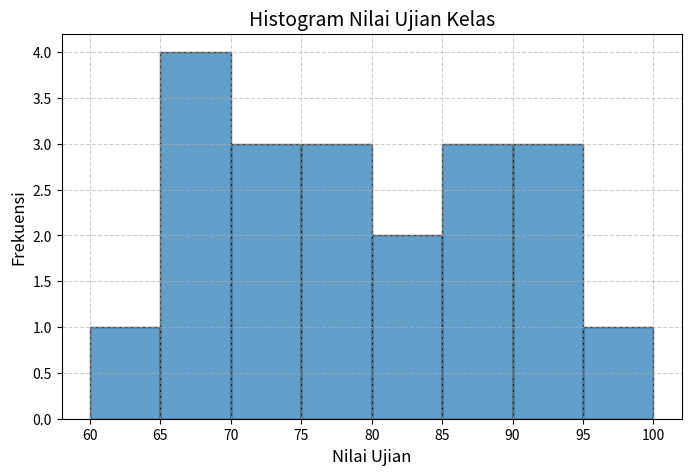
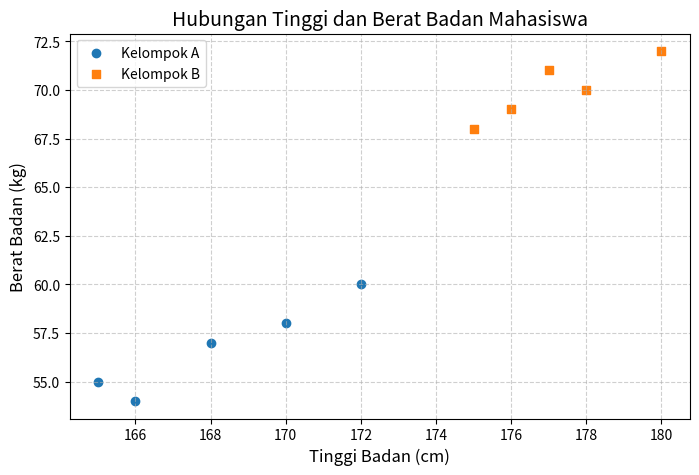

The script that saved these images, in order:
import matplotlib.pyplot as plt
import pandas as pd
import numpy as np

nilai = [65, 70, 75, 80, 85, 90, 92, 95, 60, 78, 83, 88, 77, 69, 91, 85, 74, 72, 68, 66]

df_nilai = pd.DataFrame({'Nilai': nilai})

plt.figure(figsize=(8, 5))
plt.hist(df_nilai['Nilai'], bins=np.arange(60, 101, 5), edgecolor='black', alpha=0.7)
plt.title("Histogram Nilai Ujian Kelas", fontsize=14)
plt.xlabel("Nilai Ujian", fontsize=12)
plt.ylabel("Frekuensi", fontsize=12)
plt.grid(True, linestyle='--', alpha=0.6)
plt.show()

tinggi_A = [165, 170, 172, 168, 166]
berat_A = [55, 58, 60, 57, 54]
tinggi_B = [175, 178, 180, 176, 177]
berat_B = [68, 70, 72, 69, 71]

df_A = pd.DataFrame({'Kelompok': 'A', 'Tinggi': tinggi_A, 'Berat': berat_A})
df_B = pd.DataFrame({'Kelompok': 'B', 'Tinggi': tinggi_B, 'Berat': berat_B})

df_all = pd.concat([df_A, df_B])

plt.figure(figsize=(8, 5))
plt.scatter(df_A['Tinggi'], df_A['Berat'], marker='o', label='Kelompok A')
plt.scatter(df_B['Tinggi'], df_B['Berat'], marker='s', label='Kelompok B')
plt.title("Hubungan Tinggi dan Berat Badan Mahasiswa", fontsize=14)
plt.xlabel("Tinggi Badan (cm)", fontsize=12)
plt.ylabel("Berat Badan (kg)", fontsize=12)
plt.legend()
plt.grid(True, linestyle='--', alpha=0.6)
plt.show()
